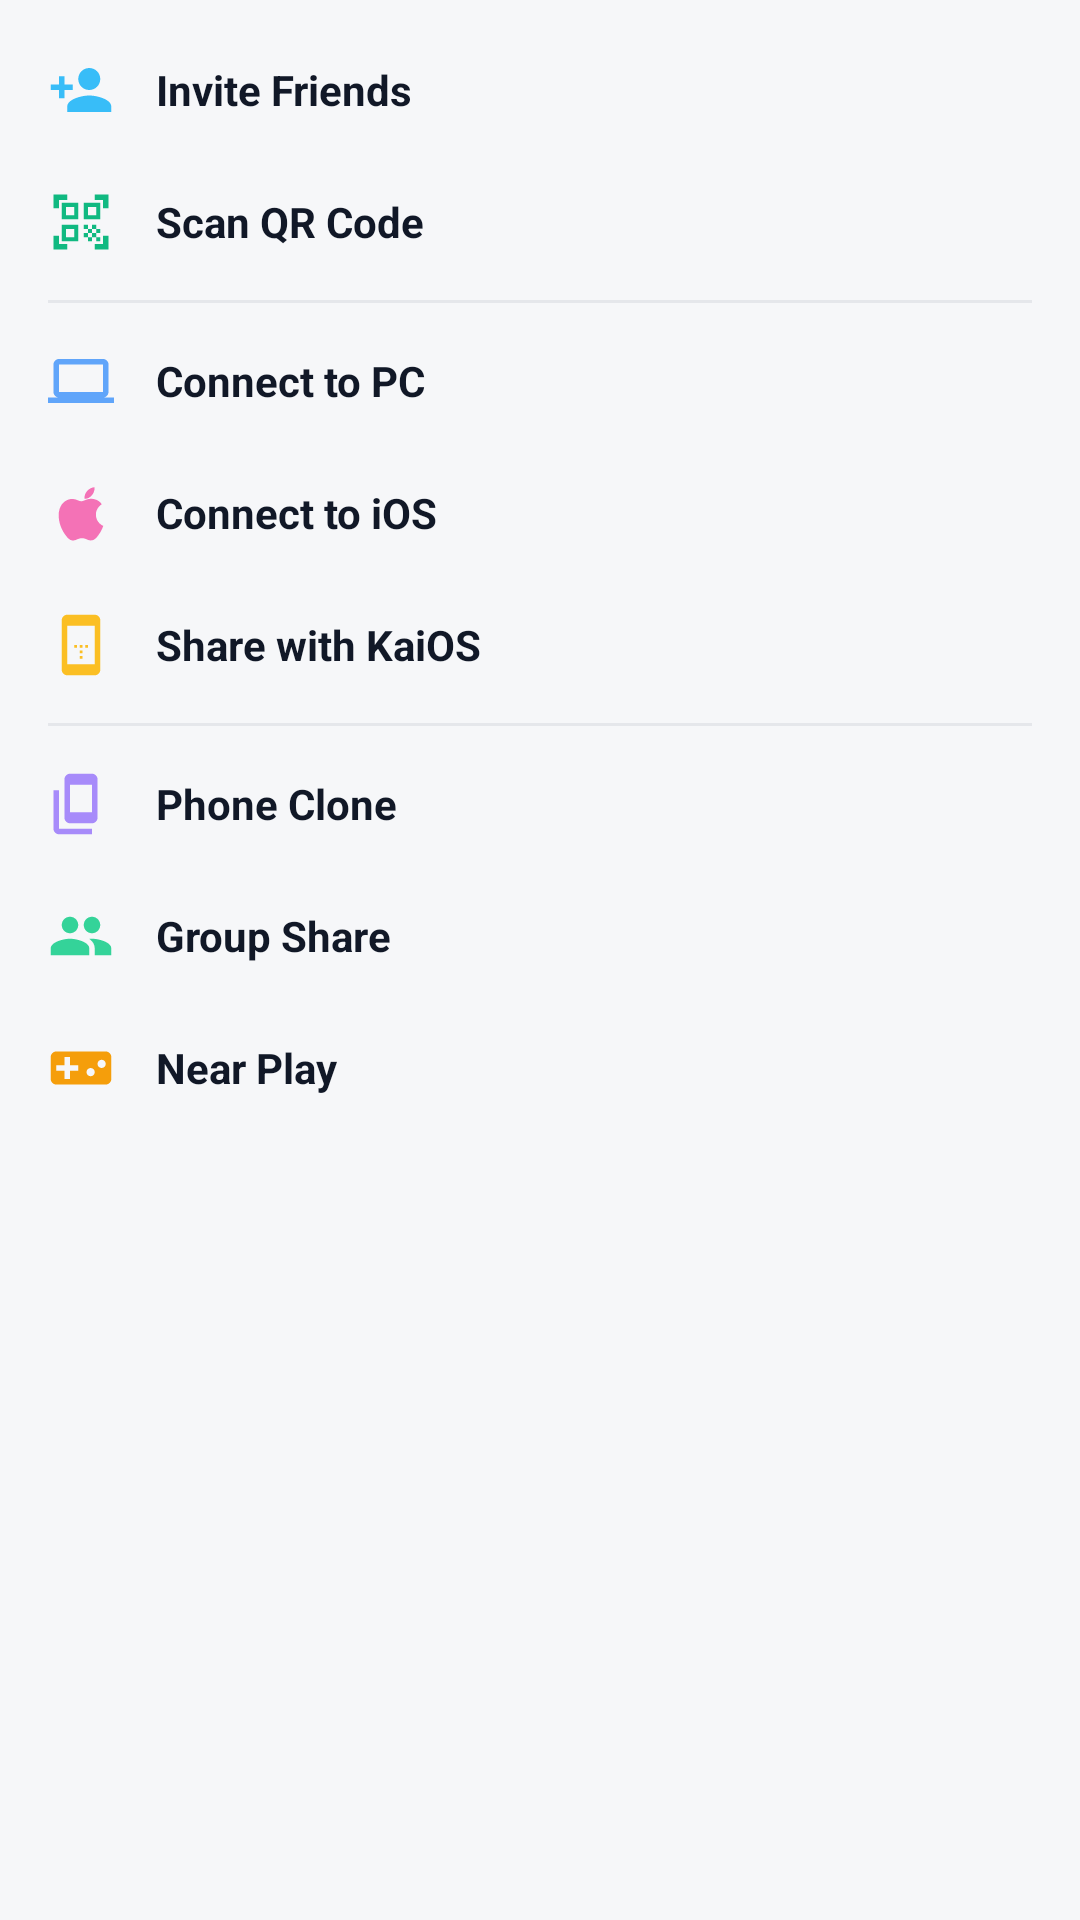

Android layout source for this screen:
<!-- AndroidManifest.xml: application theme Theme.ShareNow -->
<!-- res/layout/layout_popup_more_menu.xml -->
<?xml version="1.0" encoding="utf-8"?>
<LinearLayout xmlns:android="http://schemas.android.com/apk/res/android"
    xmlns:app="http://schemas.android.com/apk/res-auto"
    android:layout_width="230dp"
    android:layout_height="wrap_content"
    android:background="@drawable/bg_popup_menu"
    android:elevation="12dp"
    android:orientation="vertical"
    android:paddingTop="8dp"
    android:paddingBottom="8dp">

    
    <LinearLayout
        android:id="@+id/menu_item_invite"
        android:layout_width="match_parent"
        android:layout_height="44dp"
        android:background="?attr/selectableItemBackground"
        android:clickable="true"
        android:focusable="true"
        android:gravity="center_vertical"
        android:orientation="horizontal"
        android:paddingStart="16dp"
        android:paddingEnd="16dp">

        <ImageView
            android:layout_width="22dp"
            android:layout_height="22dp"
            android:layout_marginEnd="14dp"
            android:src="@drawable/ic_menu_invite" />

        <TextView
            android:layout_width="wrap_content"
            android:layout_height="wrap_content"
            android:text="@string/menu_invite"
            android:textColor="@color/text_white"
            android:textSize="14sp"
            android:textStyle="bold" />
    </LinearLayout>

    
    <LinearLayout
        android:id="@+id/menu_item_scan_qr"
        android:layout_width="match_parent"
        android:layout_height="44dp"
        android:background="?attr/selectableItemBackground"
        android:clickable="true"
        android:focusable="true"
        android:gravity="center_vertical"
        android:orientation="horizontal"
        android:paddingStart="16dp"
        android:paddingEnd="16dp">

        <ImageView
            android:layout_width="22dp"
            android:layout_height="22dp"
            android:layout_marginEnd="14dp"
            android:src="@drawable/ic_menu_scan_qr" />

        <TextView
            android:layout_width="wrap_content"
            android:layout_height="wrap_content"
            android:text="@string/menu_scan_qr"
            android:textColor="@color/text_white"
            android:textSize="14sp"
            android:textStyle="bold" />
    </LinearLayout>

    <View
        android:layout_width="match_parent"
        android:layout_height="1dp"
        android:layout_marginStart="16dp"
        android:layout_marginTop="4dp"
        android:layout_marginEnd="16dp"
        android:layout_marginBottom="4dp"
        android:background="@color/border_dark" />

    
    <LinearLayout
        android:id="@+id/menu_item_connect_pc"
        android:layout_width="match_parent"
        android:layout_height="44dp"
        android:background="?attr/selectableItemBackground"
        android:clickable="true"
        android:focusable="true"
        android:gravity="center_vertical"
        android:orientation="horizontal"
        android:paddingStart="16dp"
        android:paddingEnd="16dp">

        <ImageView
            android:layout_width="22dp"
            android:layout_height="22dp"
            android:layout_marginEnd="14dp"
            android:src="@drawable/ic_menu_pc" />

        <TextView
            android:layout_width="wrap_content"
            android:layout_height="wrap_content"
            android:text="@string/menu_connect_pc"
            android:textColor="@color/text_white"
            android:textSize="14sp"
            android:textStyle="bold" />
    </LinearLayout>

    
    <LinearLayout
        android:id="@+id/menu_item_connect_ios"
        android:layout_width="match_parent"
        android:layout_height="44dp"
        android:background="?attr/selectableItemBackground"
        android:clickable="true"
        android:focusable="true"
        android:gravity="center_vertical"
        android:orientation="horizontal"
        android:paddingStart="16dp"
        android:paddingEnd="16dp">

        <ImageView
            android:layout_width="22dp"
            android:layout_height="22dp"
            android:layout_marginEnd="14dp"
            android:src="@drawable/ic_menu_ios" />

        <TextView
            android:layout_width="wrap_content"
            android:layout_height="wrap_content"
            android:text="@string/menu_connect_ios"
            android:textColor="@color/text_white"
            android:textSize="14sp"
            android:textStyle="bold" />
    </LinearLayout>

    
    <LinearLayout
        android:id="@+id/menu_item_share_kaios"
        android:layout_width="match_parent"
        android:layout_height="44dp"
        android:background="?attr/selectableItemBackground"
        android:clickable="true"
        android:focusable="true"
        android:gravity="center_vertical"
        android:orientation="horizontal"
        android:paddingStart="16dp"
        android:paddingEnd="16dp">

        <ImageView
            android:layout_width="22dp"
            android:layout_height="22dp"
            android:layout_marginEnd="14dp"
            android:src="@drawable/ic_menu_kaios" />

        <TextView
            android:layout_width="wrap_content"
            android:layout_height="wrap_content"
            android:text="@string/menu_share_kaios"
            android:textColor="@color/text_white"
            android:textSize="14sp"
            android:textStyle="bold" />
    </LinearLayout>

    <View
        android:layout_width="match_parent"
        android:layout_height="1dp"
        android:layout_marginStart="16dp"
        android:layout_marginTop="4dp"
        android:layout_marginEnd="16dp"
        android:layout_marginBottom="4dp"
        android:background="@color/border_dark" />

    
    <LinearLayout
        android:id="@+id/menu_item_phone_clone"
        android:layout_width="match_parent"
        android:layout_height="44dp"
        android:background="?attr/selectableItemBackground"
        android:clickable="true"
        android:focusable="true"
        android:gravity="center_vertical"
        android:orientation="horizontal"
        android:paddingStart="16dp"
        android:paddingEnd="16dp">

        <ImageView
            android:layout_width="22dp"
            android:layout_height="22dp"
            android:layout_marginEnd="14dp"
            android:src="@drawable/ic_menu_phone_clone" />

        <TextView
            android:layout_width="wrap_content"
            android:layout_height="wrap_content"
            android:text="@string/menu_phone_clone"
            android:textColor="@color/text_white"
            android:textSize="14sp"
            android:textStyle="bold" />
    </LinearLayout>

    
    <LinearLayout
        android:id="@+id/menu_item_group_share"
        android:layout_width="match_parent"
        android:layout_height="44dp"
        android:background="?attr/selectableItemBackground"
        android:clickable="true"
        android:focusable="true"
        android:gravity="center_vertical"
        android:orientation="horizontal"
        android:paddingStart="16dp"
        android:paddingEnd="16dp">

        <ImageView
            android:layout_width="22dp"
            android:layout_height="22dp"
            android:layout_marginEnd="14dp"
            android:src="@drawable/ic_menu_group_share" />

        <TextView
            android:layout_width="wrap_content"
            android:layout_height="wrap_content"
            android:text="@string/menu_group_share"
            android:textColor="@color/text_white"
            android:textSize="14sp"
            android:textStyle="bold" />
    </LinearLayout>

    
    <LinearLayout
        android:id="@+id/menu_item_near_play"
        android:layout_width="match_parent"
        android:layout_height="44dp"
        android:background="?attr/selectableItemBackground"
        android:clickable="true"
        android:focusable="true"
        android:gravity="center_vertical"
        android:orientation="horizontal"
        android:paddingStart="16dp"
        android:paddingEnd="16dp">

        <ImageView
            android:layout_width="22dp"
            android:layout_height="22dp"
            android:layout_marginEnd="14dp"
            android:src="@drawable/ic_menu_near_play" />

        <TextView
            android:layout_width="wrap_content"
            android:layout_height="wrap_content"
            android:text="@string/menu_near_play"
            android:textColor="@color/text_white"
            android:textSize="14sp"
            android:textStyle="bold" />
    </LinearLayout>

</LinearLayout>
<!-- resources referenced by this layout -->
<resources>
  <color name="border_dark">#E5E7EB</color>
  <color name="text_white">#111827</color>
  <!-- drawable ic_menu_invite (drawable) -->
  <vector xmlns:android="http://schemas.android.com/apk/res/android"
      android:width="24dp"
      android:height="24dp"
      android:viewportWidth="24"
      android:viewportHeight="24">
    <path
        android:fillColor="#38BDF8"
        android:pathData="M15,12c2.21,0 4,-1.79 4,-4s-1.79,-4 -4,-4 -4,1.79 -4,4 1.79,4 4,4zM6,10v-3h-2v3h-3v2h3v3h2v-3h3v-2h-3zM15,14c-2.67,0 -8,1.34 -8,4v2h16v-2c0,-2.66 -5.33,-4 -8,-4z"/>
  </vector>
  <!-- drawable ic_menu_kaios (drawable) -->
  <vector xmlns:android="http://schemas.android.com/apk/res/android"
      android:width="24dp"
      android:height="24dp"
      android:viewportWidth="24"
      android:viewportHeight="24">
    <path
        android:fillColor="#FBBF24"
        android:pathData="M17,1.01L7,1c-1.1,0 -2,0.9 -2,2v18c0,1.1 0.9,2 2,2h10c1.1,0 2,-0.9 2,-2V3c0,-1.1 -0.9,-1.99 -2,-1.99zM17,19H7V5h10v14zm-4.5,-2h-1v-1h1v1zm0,-2h-1v-1h1v1zm-2,-2h-1v-1h1v1zm2,0h-1v-1h1v1zm2,0h-1v-1h1v1z"/>
  </vector>
  <!-- drawable ic_menu_near_play (drawable) -->
  <vector xmlns:android="http://schemas.android.com/apk/res/android"
      android:width="24dp"
      android:height="24dp"
      android:viewportWidth="24"
      android:viewportHeight="24">
    <path
        android:fillColor="#F59E0B"
        android:pathData="M21,6H3c-1.1,0 -2,0.9 -2,2v8c0,1.1 0.9,2 2,2h18c1.1,0 2,-0.9 2,-2V8c0,-1.1 -0.9,-2 -2,-2zm-10,7H8v3H6v-3H3v-2h3V8h2v3h3v2zm4.5,2c-0.83,0 -1.5,-0.67 -1.5,-1.5s0.67,-1.5 1.5,-1.5 1.5,0.67 1.5,1.5 -0.67,1.5 -1.5,1.5zm4,-3c-0.83,0 -1.5,-0.67 -1.5,-1.5S18.67,9 19.5,9s1.5,0.67 1.5,1.5 -0.67,1.5 -1.5,1.5z"/>
  </vector>
  <!-- drawable ic_menu_pc (drawable) -->
  <vector xmlns:android="http://schemas.android.com/apk/res/android"
      android:width="24dp"
      android:height="24dp"
      android:viewportWidth="24"
      android:viewportHeight="24">
    <path
        android:fillColor="#60A5FA"
        android:pathData="M20,18c1.1,0 1.99,-0.9 1.99,-2L22,6c0,-1.1 -0.9,-2 -2,-2H4c-1.1,0 -2,0.9 -2,2v10c0,1.1 0.9,2 2,2H0v2h24v-2h-4zM4,6h16v10H4V6z"/>
  </vector>
  <!-- drawable ic_menu_phone_clone (drawable) -->
  <vector xmlns:android="http://schemas.android.com/apk/res/android"
      android:width="24dp"
      android:height="24dp"
      android:viewportWidth="24"
      android:viewportHeight="24">
    <path
        android:fillColor="#A78BFA"
        android:pathData="M16,1L8,1c-1.1,0 -2,0.9 -2,2v14c0,1.1 0.9,2 2,2h8c1.1,0 2,-0.9 2,-2L18,3c0,-1.1 -0.9,-2 -2,-2zM16,15L8,15L8,5h8v10zM4,7L2,7v14c0,1.1 0.9,2 2,2h12v-2L4,21L4,7z"/>
  </vector>
  <string name="menu_connect_ios">Connect to iOS</string>
  <string name="menu_connect_pc">Connect to PC</string>
  <string name="menu_group_share">Group Share</string>
  <string name="menu_invite">Invite Friends</string>
  <string name="menu_near_play">Near Play</string>
  <string name="menu_phone_clone">Phone Clone</string>
  <string name="menu_scan_qr">Scan QR Code</string>
  <string name="menu_share_kaios">Share with KaiOS</string>
  <style name="Theme.ShareNow" parent="Theme.MaterialComponents.DayNight.NoActionBar">
          <item name="colorPrimary">@color/primary</item>
          <item name="colorPrimaryDark">@color/primary_dark</item>
          <item name="colorAccent">@color/accent_gold</item>
          <item name="android:windowBackground">@color/bg_dark</item>
          <item name="android:statusBarColor">@color/bg_dark</item>
          <item name="android:windowLightStatusBar">@bool/is_light_status_bar</item>
      </style>
  <color name="primary">#2167FF</color>
  <color name="primary_dark">#1754D6</color>
  <color name="accent_gold">#D97706</color>
  <color name="bg_dark">#F6F7F9</color>
</resources>
